Dataset: dataset_clean (GitHub, belal-Salah1/data-preprocessing-for-ai-model). Classes: cloud, smoke.

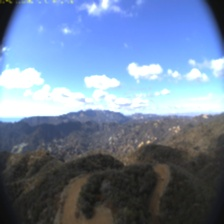
Label: cloud

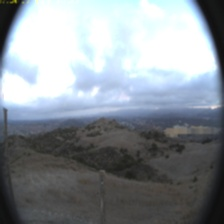
Label: cloud

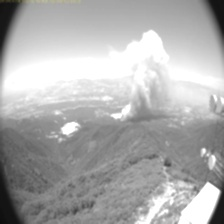
Label: smoke

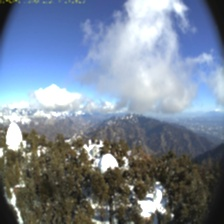
Label: cloud

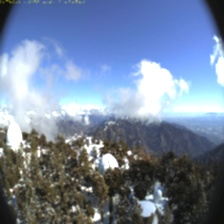
Label: cloud

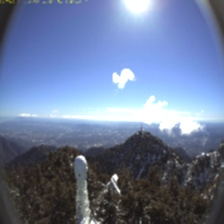
Label: cloud
